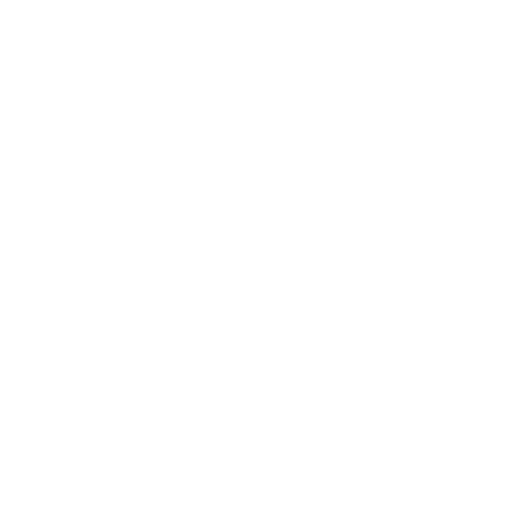
t = 0.00 s
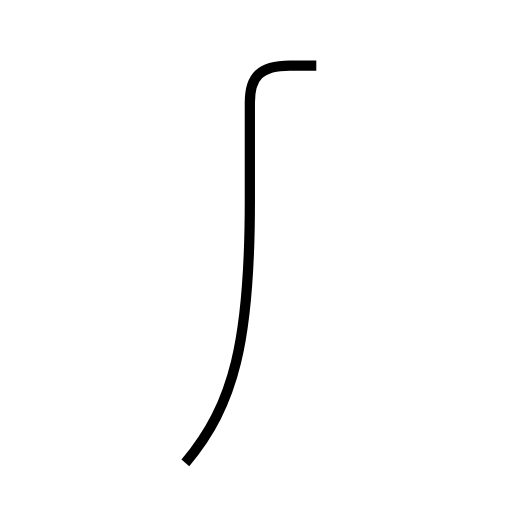
t = 1.36 s
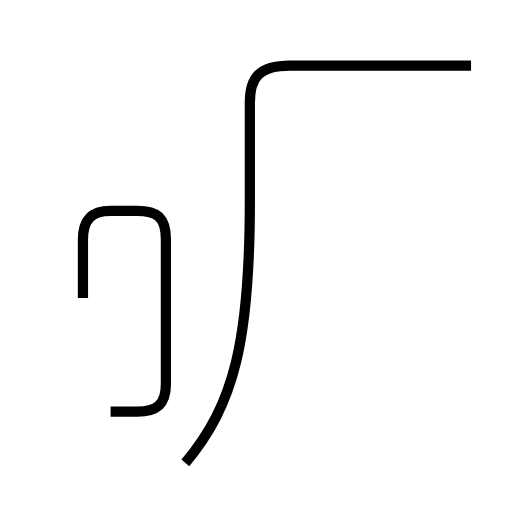
t = 2.97 s
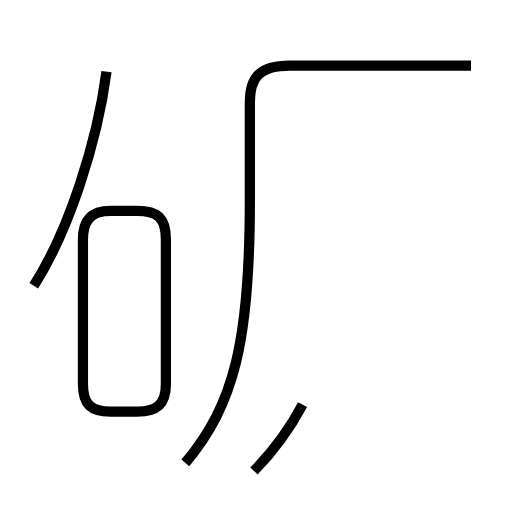
t = 4.27 s
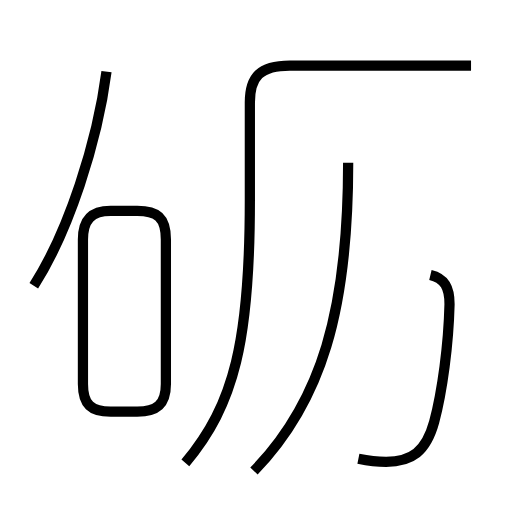
t = 5.74 s
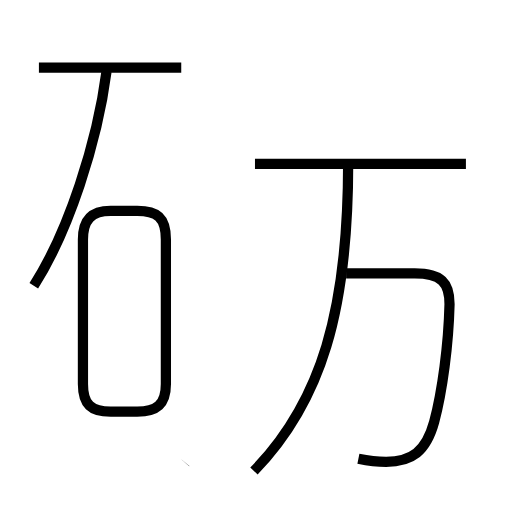
t = 7.02 s

The animated SVG that drew these frames (rendered in a browser with its animation timeline set to each time). Animation: 7 SMIL elements (animate=7); one cycle of 7.02 s.

<?xml version='1.0' encoding='utf-8'?>
<svg viewBox="0.0 -6.0 50.0 50.0" version="1.1" xmlns="http://www.w3.org/2000/svg"><rect x="-1000" y="-1000" width="2000" height="2000" stroke="white" fill="white" /><g style="fill:none;stroke:#000000;stroke-width:1"><path d="M 18.1 1.2 C 22.9 -4.5 24.4 -10.8 24.4 -24.4 L 24.4 -34.0 C 24.4 -36.5 25.4 -37.6 28.3 -37.6 L 46.0 -37.6 " transform="translate(0.0 38.0)" stroke-dasharray="60.460012262198795" stroke-dashoffset="60.460012262198795"><animate attributeName="stroke-dashoffset" from="60.460012262198795" to="0" dur="1.8138003678659638s" begin="0s; anim_end.end" fill="freeze" id="anim0" /></path><path d="M 10.8 -3.8 L 13.4 -3.8 C 15.3 -3.8 16.2 -4.5 16.2 -6.5 L 16.2 -20.6 C 16.2 -22.8 15.3 -23.4 13.4 -23.4 L 10.8 -23.4 C 8.9 -23.4 8.1 -22.5 8.1 -20.6 L 8.1 -6.5 C 8.1 -4.5 8.9 -3.8 10.8 -3.8 Z " transform="translate(0.0 38.0)" stroke-dasharray="51.51125349452343" stroke-dashoffset="51.51125349452343"><animate attributeName="stroke-dashoffset" from="51.51125349452343" to="0" dur="1.5453376048357028s" begin="anim0.end" fill="freeze" id="anim1" /></path><path d="M 3.3 -16.1 C 6.7 -21.4 9.5 -30.1 10.4 -37.0 " transform="translate(0.0 38.0)" stroke-dasharray="22.221470805896626" stroke-dashoffset="22.221470805896626"><animate attributeName="stroke-dashoffset" from="22.221470805896626" to="0" dur="0.6666441241768988s" begin="anim1.end" fill="freeze" id="anim2" /></path><path d="M 24.8 2.0 C 31.4 -4.8 34.0 -13.7 34.0 -28.1 " transform="translate(0.0 38.0)" stroke-dasharray="32.33341393256519" stroke-dashoffset="32.33341393256519"><animate attributeName="stroke-dashoffset" from="32.33341393256519" to="0" dur="0.9700024179769557s" begin="anim2.end" fill="freeze" id="anim3" /></path><path d="M 35.0 0.8 C 36.0 1.0 36.8 1.1 37.7 1.1 C 40.2 1.1 41.6 0.1 42.4 -2.8 C 43.2 -5.8 43.8 -10.3 43.9 -14.3 C 43.9 -16.4 43.1 -17.3 40.5 -17.3 L 33.8 -17.3 " transform="translate(0.0 38.0)" stroke-dasharray="33.06002361655784" stroke-dashoffset="33.06002361655784"><animate attributeName="stroke-dashoffset" from="33.06002361655784" to="0" dur="0.9918007084967352s" begin="anim3.end" fill="freeze" id="anim4" /></path><path d="M 17.7 -37.4 L 3.8 -37.4 " transform="translate(0.0 38.0)" stroke-dasharray="13.899999999999999" stroke-dashoffset="13.899999999999999"><animate attributeName="stroke-dashoffset" from="13.899999999999999" to="0" dur="0.4169999999999999s" begin="anim4.end" fill="freeze" id="anim5" /></path><path d="M 45.5 -28.0 L 24.9 -28.0" transform="translate(0.0 38.0)" stroke-dasharray="20.6" stroke-dashoffset="20.6"><animate attributeName="stroke-dashoffset" from="20.6" to="0" dur="0.618s" begin="anim5.end" fill="freeze" id="anim_end" /></path></g></svg>
